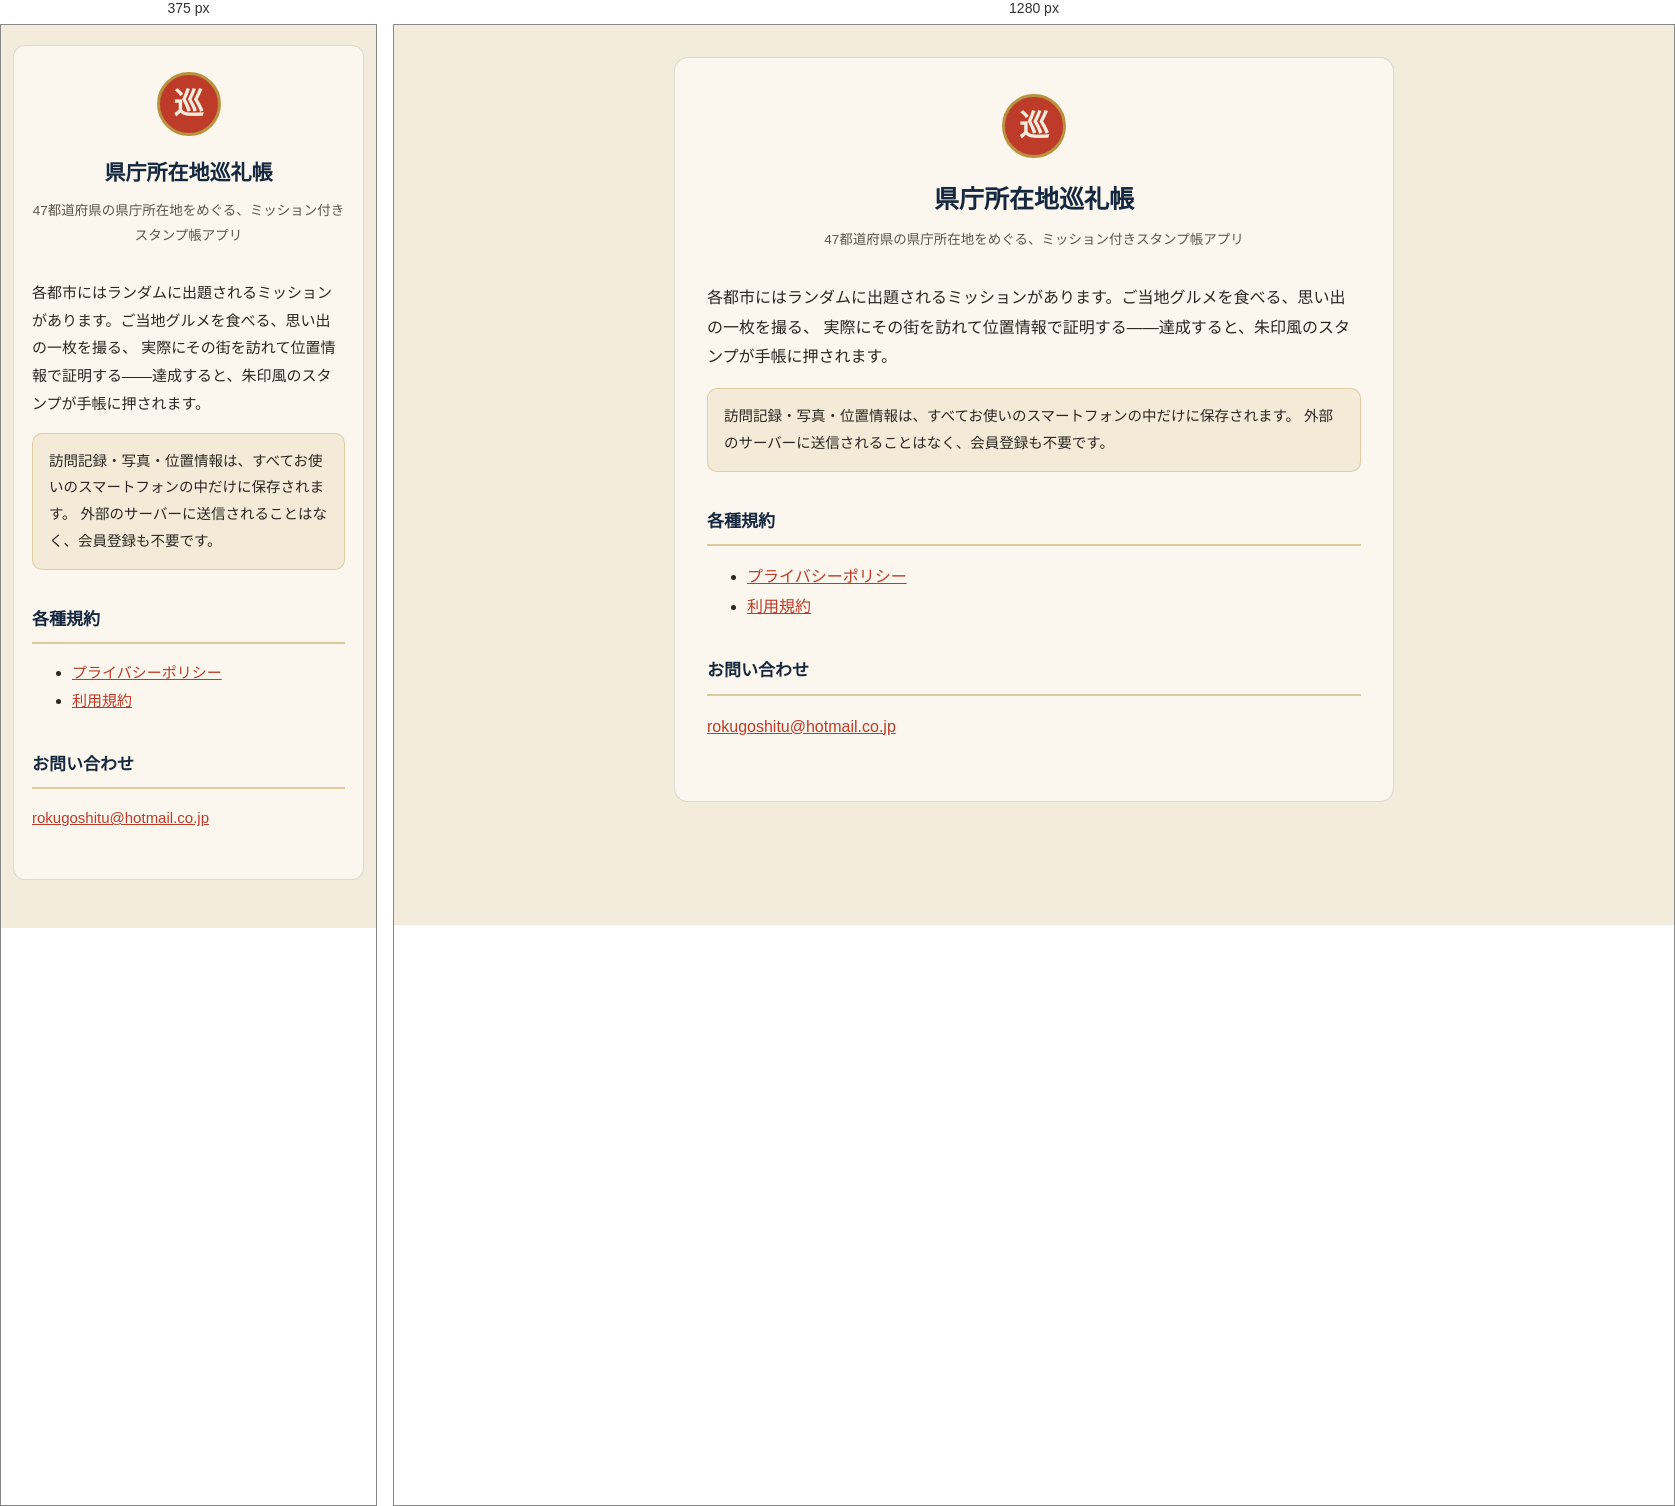
Rendered at 375 px and 1280 px, left to right.

<!-- file: index.html -->
<!doctype html>
<html lang="ja">
<head>
<meta charset="utf-8">
<meta name="viewport" content="width=device-width, initial-scale=1">
<title>県庁所在地巡礼帳</title>
<link rel="stylesheet" href="style.css">
</head>
<body>
<main>
  <div class="seal">巡</div>
  <h1>県庁所在地巡礼帳</h1>
  <p class="sub">47都道府県の県庁所在地をめぐる、ミッション付きスタンプ帳アプリ</p>

  <p>各都市にはランダムに出題されるミッションがあります。ご当地グルメを食べる、思い出の一枚を撮る、
     実際にその街を訪れて位置情報で証明する——達成すると、朱印風のスタンプが手帳に押されます。</p>

  <div class="note">
    訪問記録・写真・位置情報は、すべてお使いのスマートフォンの中だけに保存されます。
    外部のサーバーに送信されることはなく、会員登録も不要です。
  </div>

  <h2>各種規約</h2>
  <ul>
    <li><a href="privacy.html">プライバシーポリシー</a></li>
    <li><a href="terms.html">利用規約</a></li>
  </ul>

  <h2>お問い合わせ</h2>
  <p><a href="mailto:rokugoshitu@hotmail.co.jp">rokugoshitu@hotmail.co.jp</a></p>
</main>
</body>
</html>


/* @media block from style.css */
@media (max-width: 520px) {
  body { padding: 20px 12px 48px; font-size: 15px; }
  main { padding: 26px 18px 32px; border-radius: 12px; }
  h1 { font-size: 21px; }
}